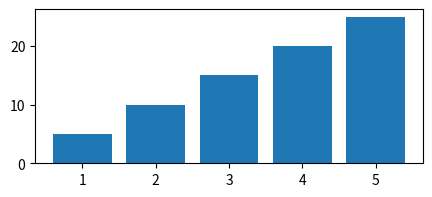
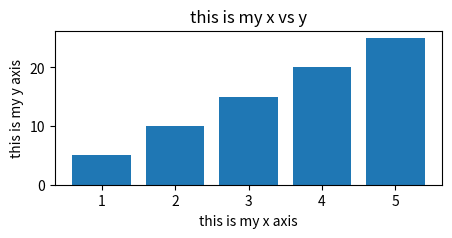
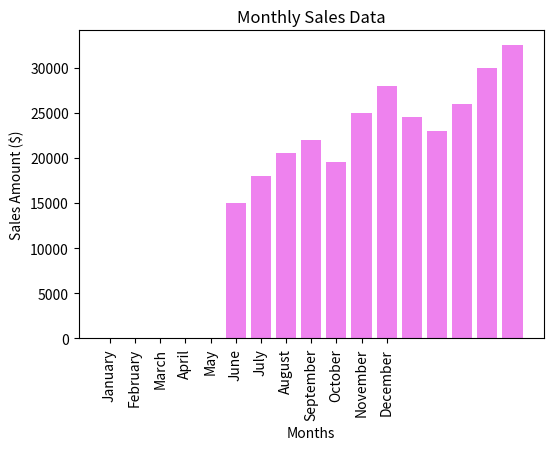
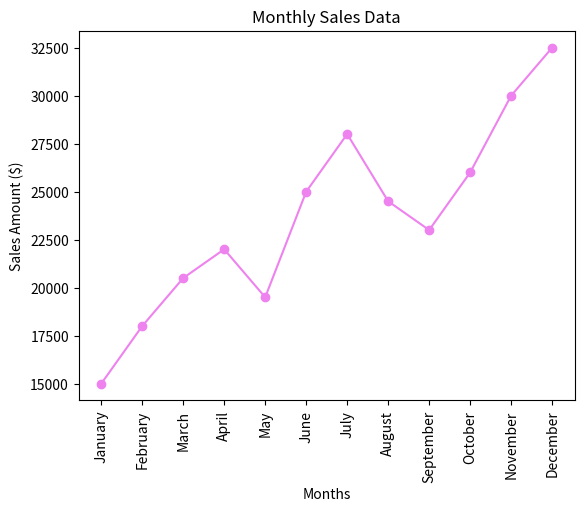
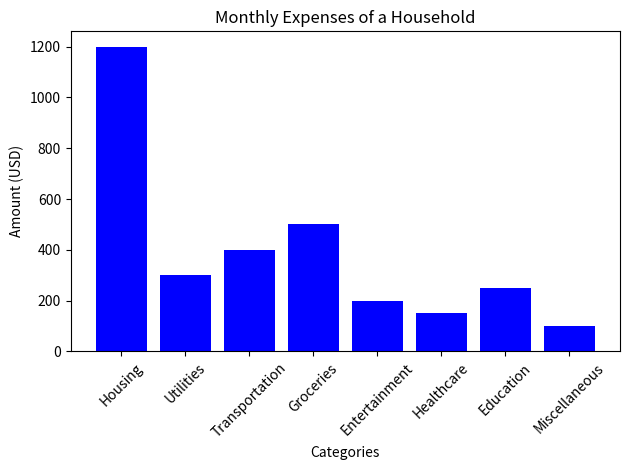

Generate these figures, in order, with matplotlib:
# -*- coding: utf-8 -*-
"""Intro to Data Visualisation

Automatically generated by Colab.

Original file is located at
    https://colab.research.google.com/drive/1tLZ4Ju-6aBgbp1dx-i7JN0RihENLXpB8
"""

x=list(range(1,6))
print(x)

y=list(range(5,26,5))
print(y)

# import matplotlib pyplot as plt alias:
import matplotlib.pyplot as plt
# setting the size of display figure
plt.figure(figsize=(5,2))
# for ploting bar graph
plt.bar(x,y)

# import matplotlib pyplot as plt alias:
import matplotlib.pyplot as plt
# setting the size of display figure
plt.figure(figsize=(5,2))
# Add labels and title
plt.xlabel("this is my x axis")
plt.ylabel("this is my y axis")
plt.title("this is my x vs y")
# for ploting bar graph
plt.bar(x,y)

Activities	=['School','Study','Play',	'Sleep','Others']
Time_spent =[6, 4, 1.5, 8, 4.5]
import matplotlib.pyplot as plt
plt.figure(figsize=(6,4))
# Add labels and title
plt.xlabel('Activities')
plt.ylabel('Time spent (in hrs)')
plt.title('Time spent by a child during a day')
# for ploting bar graph
plt.bar(Activities,Time_spent)

'''Raw Data:

January: $15,000
February: $18,000
March: $20,500
April: $22,000
May: $19,500
June: $25,000
July: $28,000
August: $24,500
September: $23,000
October: $26,000
November: $30,000
December: $32,500'''


import matplotlib.pyplot as plt

# Sample data
months = ['January', 'February', 'March', 'April', 'May', 'June', 'July', 'August', 'September', 'October', 'November', 'December']
sales = [15000, 18000, 20500, 22000, 19500, 25000, 28000, 24500, 23000, 26000, 30000, 32500]

# Create a line plot
plt.bar(months, sales, color='#ee82ee')

# Add labels and title
plt.xlabel('Months')
plt.ylabel('Sales Amount ($)')
plt.title('Monthly Sales Data')

# for seting x lables vertical
plt.xticks(range(len(months)), months, rotation='vertical')

# Rotate the x-axis labels for better readability
#plt.xticks(rotation=45)

# Display the plot
plt.show()

import matplotlib.pyplot as plt

# Sample data
months = ['January', 'February', 'March', 'April', 'May', 'June', 'July', 'August', 'September', 'October', 'November', 'December']
sales = [15000, 18000, 20500, 22000, 19500, 25000, 28000, 24500, 23000, 26000, 30000, 32500]

# Create a line plot
plt.plot(months, sales, marker='o', color='#ee82ee')

# Add labels and title
plt.xlabel('Months')
plt.ylabel('Sales Amount ($)')
plt.title('Monthly Sales Data')

# for setting x label vertical
plt.xticks(rotation=90)

# Display the plot
plt.show()

"""Student's activities"""

import matplotlib.pyplot as plt

categories = ['Housing', 'Utilities', 'Transportation', 'Groceries', 'Entertainment', 'Healthcare', 'Education', 'Miscellaneous']
expenses = [1200, 300, 400, 500, 200, 150, 250, 100]

# Create a bar graph
plt.bar(categories, expenses, color='blue')

# Add labels and title
plt.xlabel('Categories')
plt.ylabel('Amount (USD)')
plt.title('Monthly Expenses of a Household')
#plt.title('Monthly Expenses of a Household \n This bar graph will visually represent the monthly expenses for each category,\n making it easy to compare and understand the distribution of expenditures within the household.')

# Rotate the x-axis labels for better readability
plt.xticks(rotation=45)

# Display the plot
plt.tight_layout()  # To avoid overlapping labels
plt.show()
#This bar graph will visually represent the monthly expenses for each category,
#making it easy to compare and understand the distribution of expenditures within the household.
